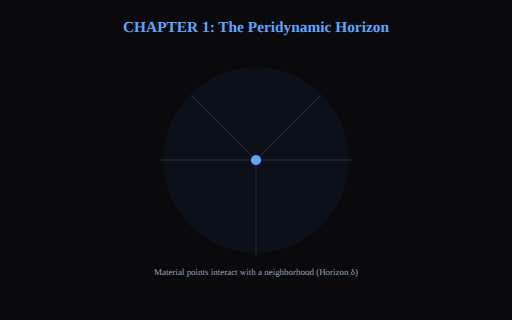
t = 0.00 s
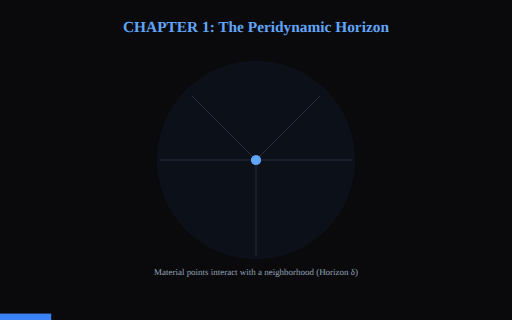
t = 1.50 s
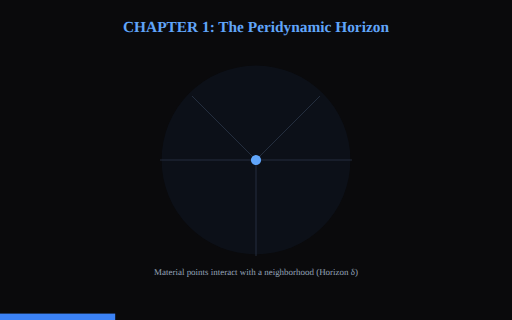
t = 3.38 s
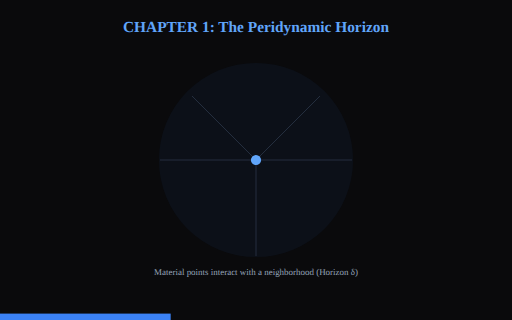
t = 5.00 s
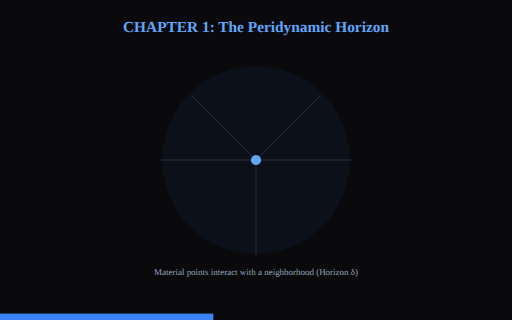
t = 6.25 s
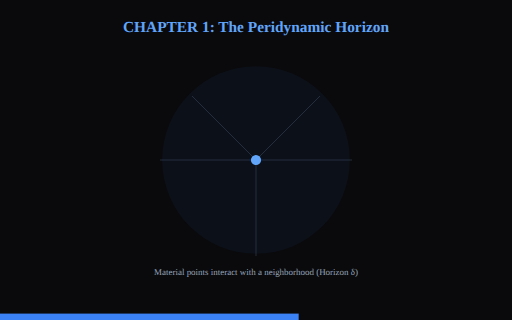
t = 8.75 s

The animated SVG that drew these frames (rendered in a browser with its animation timeline set to each time). Animation: 9 SMIL elements (animate=8,animateTransform=1); frames cover the first 8.75 s, repeats indefinitely.

<svg viewBox="0 0 800 500" xmlns="http://www.w3.org/2000/svg" style="background:#0a0a0c;">
  <g id="scene1">
    <rect width="800" height="500" fill="#0a0a0c" />
    <text x="400" y="50" fill="#60a5fa" font-size="24" font-weight="bold" text-anchor="middle">CHAPTER 1: The Peridynamic Horizon</text>
    
    <circle cx="400" cy="250" r="150" fill="#3b82f6" fill-opacity="0.05">
      <animate attributeName="r" values="145;155;145" dur="3s" repeatCount="indefinite" />
    </circle>
    
    <g stroke="#334155" stroke-width="1">
      <line x1="400" y1="250" x2="300" y2="150" />
      <line x1="400" y1="250" x2="500" y2="150" />
      <line x1="400" y1="250" x2="400" y2="400" />
      <line x1="400" y1="250" x2="250" y2="250" />
      <line x1="400" y1="250" x2="550" y2="250" />
    </g>
    
    <circle cx="400" cy="250" r="8" fill="#60a5fa" />
    <text x="400" y="430" fill="#94a3b8" text-anchor="middle" font-size="14">Material points interact with a neighborhood (Horizon δ)</text>
    
    <animate attributeName="opacity" values="1;1;0" keyTimes="0;0.3;0.35" dur="15s" repeatCount="indefinite" />
  </g>

  <g id="scene2" opacity="0">
    <text x="400" y="50" fill="#10b981" font-size="24" font-weight="bold" text-anchor="middle">CHAPTER 2: Directional (Non-Spherical) Influence</text>
    
    <circle cx="200" cy="250" r="100" fill="none" stroke="#ef4444" stroke-width="2" stroke-dasharray="4" />
    <text x="200" y="380" fill="#ef4444" text-anchor="middle" font-size="12">OLD: Spherical (Unstable)</text>
    
    <path d="M600,150 Q700,250 600,350 Q500,250 600,150" fill="#10b981" fill-opacity="0.2" stroke="#10b981" stroke-width="3">
       <animateTransform attributeName="transform" type="rotate" from="0 600 250" to="360 600 250" dur="5s" repeatCount="indefinite" />
    </path>
    <circle cx="600" cy="250" r="8" fill="#10b981" />
    <text x="600" y="380" fill="#10b981" text-anchor="middle" font-size="12">NEW: Direction-Aware (Stable)</text>
    
    <text x="400" y="440" fill="#94a3b8" text-anchor="middle" font-size="14">New influence function ω filters by Bond Angle and Length</text>
    
    <animate attributeName="opacity" values="0;1;1;0" keyTimes="0.35;0.4;0.65;0.7" dur="15s" repeatCount="indefinite" />
  </g>

  <g id="scene3" opacity="0">
    <text x="400" y="50" fill="#f59e0b" font-size="24" font-weight="bold" text-anchor="middle">CHAPTER 3: Accurate Fracture Modeling</text>
    
    <rect x="300" y="150" width="200" height="200" fill="#1e293b" stroke="#334155" />
    
    <line x1="400" y1="350" x2="400" y2="350" stroke="#f59e0b" stroke-width="4">
      <animate attributeName="y2" values="350;200;200" dur="5s" repeatCount="indefinite" begin="10.5s" />
    </line>
    
    <circle cx="400" cy="200" r="30" fill="#f59e0b" fill-opacity="0.3">
        <animate attributeName="opacity" values="0;1;0" dur="5s" repeatCount="indefinite" begin="10.5s" />
        <animate attributeName="r" values="10;40;10" dur="5s" repeatCount="indefinite" begin="10.5s" />
    </circle>

    <text x="400" y="430" fill="#94a3b8" text-anchor="middle" font-size="14">Enables stable crack growth without mathematical singularities</text>
    
    <animate attributeName="opacity" values="0;1;1" keyTimes="0.7;0.75;1" dur="15s" repeatCount="indefinite" />
  </g>

  <rect x="0" y="490" width="0" height="10" fill="#3b82f6">
    <animate attributeName="width" from="0" to="800" dur="15s" repeatCount="indefinite" />
  </rect>
</svg>